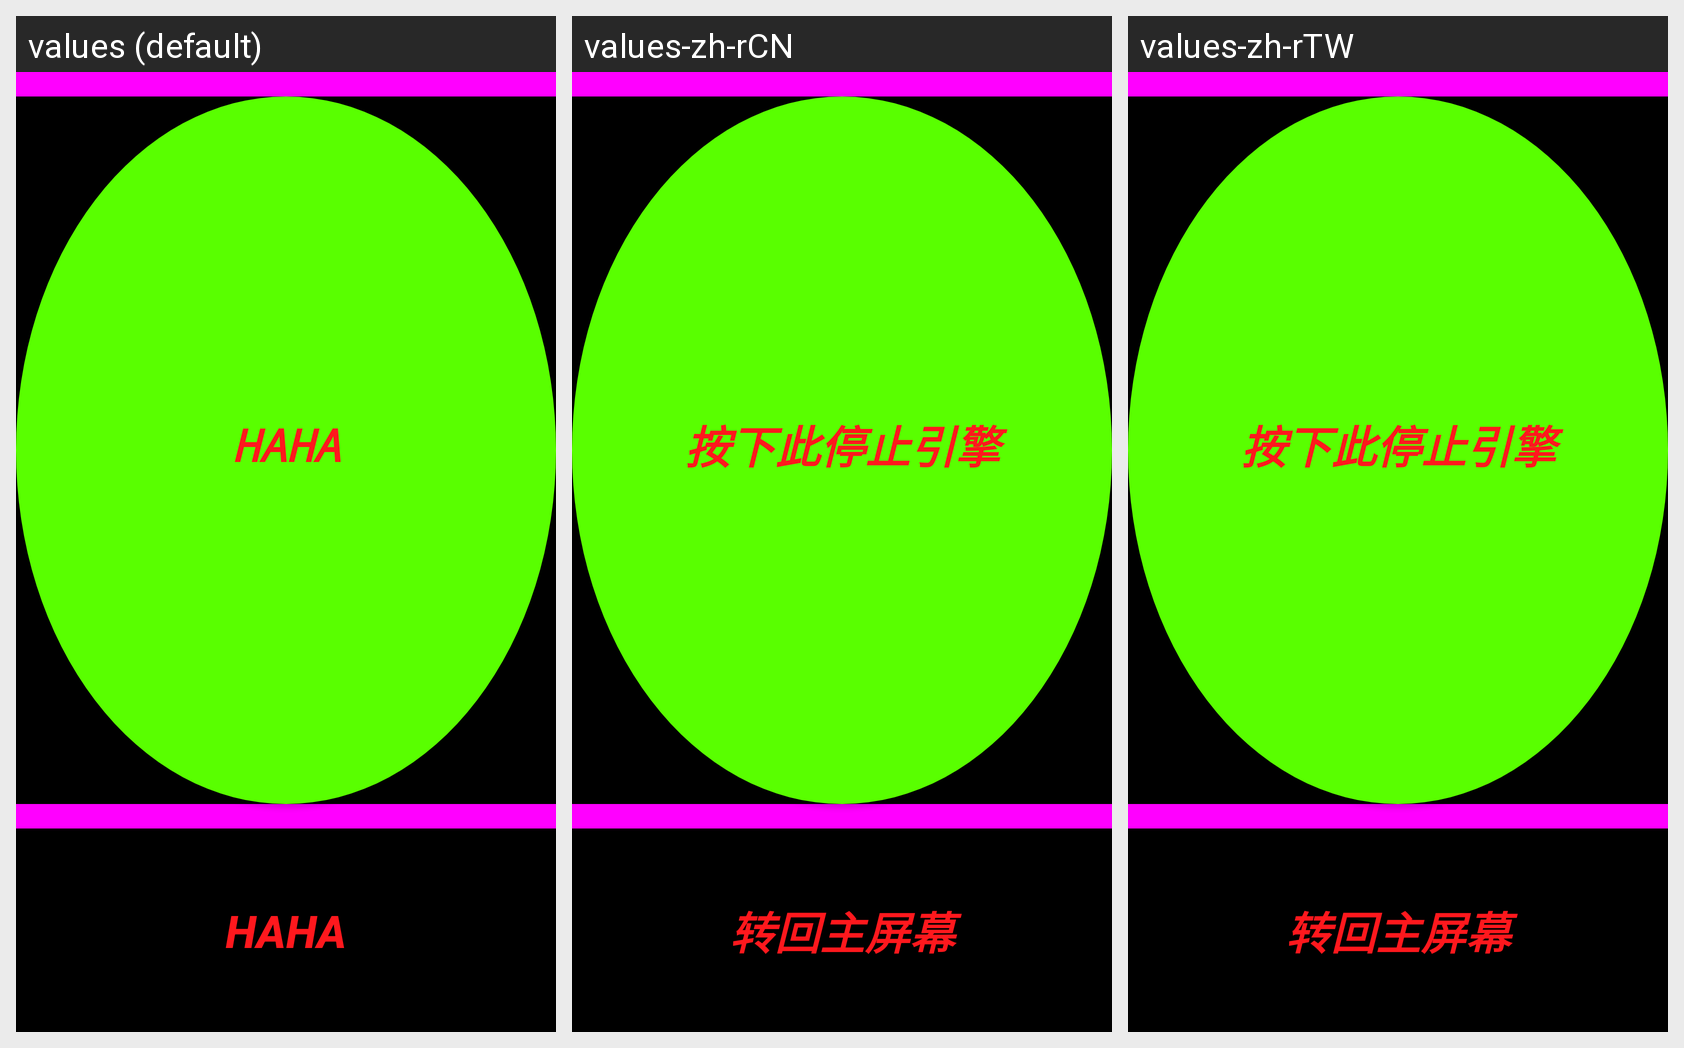

The same Android screen rendered under several of its app's locales, left to right. List the strings drawn on it with the default value and each locale's translation.
Android screen res/layout/stop_engine_layout.xml rendered under 3 locales, left to right: values (default), values-zh-rCN, values-zh-rTW. Device: Nexus 5 (rendered at 1080×1920; each locale shown at half size, 540×960, under a caption strip naming it); theme AppTheme.
Strings drawn on this screen, with the default value and each locale's value (text and hints the layout hard-codes, and strings that could not be matched under every locale, appear in the picture but are not listed):

press_stop_engine
  values: haha
  values-zh-rCN: 按下此停止引擎
  values-zh-rTW: 按下此停止引擎

return_home
  values: haha
  values-zh-rCN: 转回主屏幕
  values-zh-rTW: 转回主屏幕
